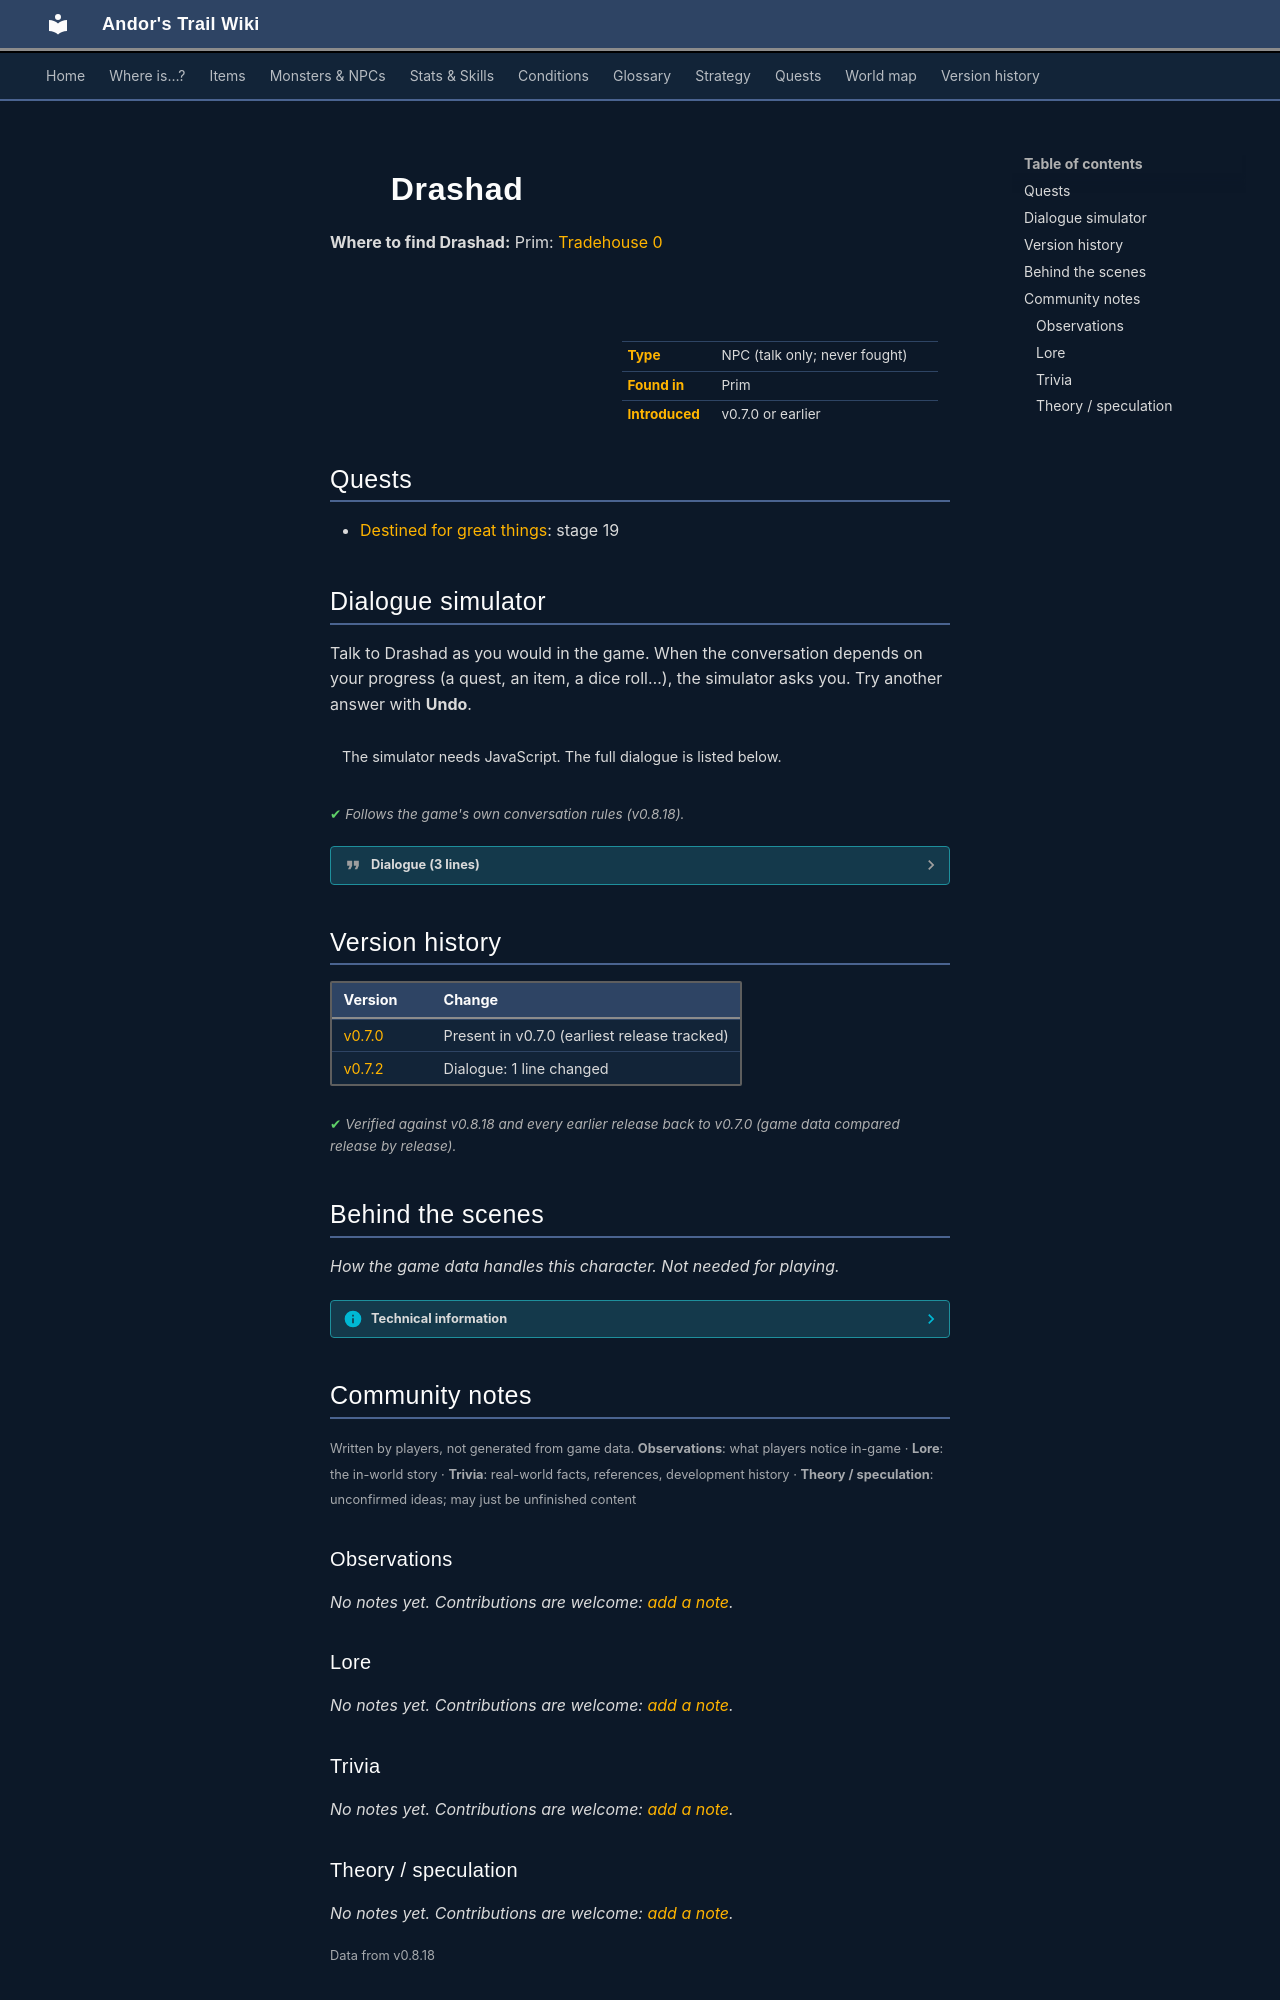

repository: asdfghjkl628/Andor-s-Trail-Wikiiii · page: monsters/drashad/index.html · generator: mkdocs

---
description: "Drashad is a non-player character (NPC) in Andor's Trail, found in Prim."
---

# ![](../assets/icons/monsters/monsters_ld1_63.png){ .sprite } Drashad

**Where to find Drashad:** Prim: [Tradehouse 0](../maps/tradehouse0.md#pin-npc-drashad)

<div class="infobox" markdown>

<p class="ib-img"><img class="sprite" src="../../assets/icons/monsters/monsters_ld1_63.png" alt=""></p>

| | |
|---|---|
| **Type** | NPC (talk only; never fought) |
| **Found in** | Prim |
| **Introduced** | v0.7.0 or earlier |

</div>

## Quests

- [Destined for great things](../quests/charwood1.md): stage 19

## Dialogue simulator

Talk to Drashad as you would in the game. When the conversation depends on your progress (a quest, an item, a dice roll…), the simulator asks you. Try another answer with **Undo**.

<div class="dlg-sim" data-src="../../assets/dialogue/drashad.json" data-npc="Drashad" markdown="0"><noscript>The simulator needs JavaScript. The full dialogue is listed below.</noscript></div>

<p class="verified">Follows the game's own conversation rules (v0.8.18).</p>

??? quote "Dialogue (3 lines)"

    *Exactly as in the game files. Each line appears once; links jump to where a choice leads.*

    <span id="d-drashad"></span>**`drashad`** *(silent check: the first matching branch below is taken)* — **effects:** sets stage 19 of [Destined for great things](../quests/charwood1.md#stage-19)

    - branch 1 *(if reached stage 50 of [Destined for great things](../quests/charwood1.md#stage-50))* → [drashad1](#d-drashad1)
    - branch 2 → [drashad2](#d-drashad2)

    <span id="d-drashad1"></span>**`drashad1`** Drashad: “Thank you for helping us!”


    <span id="d-drashad2"></span>**`drashad2`** Drashad: “Please, you have to help us!”




## Version history

| Version | Change |
|---|---|
| [v0.7.0](../versions/0.7.0.md) | Present in v0.7.0 (earliest release tracked) |
| [v0.7.2](../versions/0.7.2.md) | Dialogue: 1 line changed |

<p class="verified">Verified against v0.8.18 and every earlier release back to v0.7.0 (game data compared release by release).</p>


## Behind the scenes

*How the game data handles this character. Not needed for playing.*

??? info "Technical information"

    | | |
    |---|---|
    | Entry ID | `drashad` |
    | Type (wiki) | NPC |
    | Spawn group | `drashad` |
    | Loot table | – |
    | Conversation | `drashad` |
    | Faction | – |
    | Movement | – |
    | Icon | `monsters_ld1:63` |
    | Defined in | `res/raw/monsterlist_v070_npcs.json` |

    Raw data:

    ```json
    {
     "id": "drashad",
     "name": "Drashad",
     "iconID": "monsters_ld1:63",
     "phraseID": "drashad"
    }
    ```


## Community notes

<small>Written by players, not generated from game data. **Observations**: what players notice in-game · **Lore**: the in-world story · **Trivia**: real-world facts, references, development history · **Theory / speculation**: unconfirmed ideas; may just be unfinished content</small>

### Observations

*No notes yet. Contributions are welcome: [add a note](https://github.com/asdfghjkl628/Andor-s-Trail-Wikiiii/new/main/notes/monsters?filename=drashad.md&value=%23%23%20Observations%0A%0A%3C%21--%20what%20players%20notice%20in-game%20--%3E%0A%0A%23%23%20Lore%0A%0A%3C%21--%20the%20in-world%20story%20--%3E%0A%0A%23%23%20Trivia%0A%0A%3C%21--%20real-world%20facts%2C%20references%2C%20development%20history%20--%3E%0A%0A%23%23%20Theory%20/%20speculation%0A%0A%3C%21--%20unconfirmed%20ideas%3B%20may%20just%20be%20unfinished%20content%20--%3E%0A).*

### Lore

*No notes yet. Contributions are welcome: [add a note](https://github.com/asdfghjkl628/Andor-s-Trail-Wikiiii/new/main/notes/monsters?filename=drashad.md&value=%23%23%20Observations%0A%0A%3C%21--%20what%20players%20notice%20in-game%20--%3E%0A%0A%23%23%20Lore%0A%0A%3C%21--%20the%20in-world%20story%20--%3E%0A%0A%23%23%20Trivia%0A%0A%3C%21--%20real-world%20facts%2C%20references%2C%20development%20history%20--%3E%0A%0A%23%23%20Theory%20/%20speculation%0A%0A%3C%21--%20unconfirmed%20ideas%3B%20may%20just%20be%20unfinished%20content%20--%3E%0A).*

### Trivia

*No notes yet. Contributions are welcome: [add a note](https://github.com/asdfghjkl628/Andor-s-Trail-Wikiiii/new/main/notes/monsters?filename=drashad.md&value=%23%23%20Observations%0A%0A%3C%21--%20what%20players%20notice%20in-game%20--%3E%0A%0A%23%23%20Lore%0A%0A%3C%21--%20the%20in-world%20story%20--%3E%0A%0A%23%23%20Trivia%0A%0A%3C%21--%20real-world%20facts%2C%20references%2C%20development%20history%20--%3E%0A%0A%23%23%20Theory%20/%20speculation%0A%0A%3C%21--%20unconfirmed%20ideas%3B%20may%20just%20be%20unfinished%20content%20--%3E%0A).*
